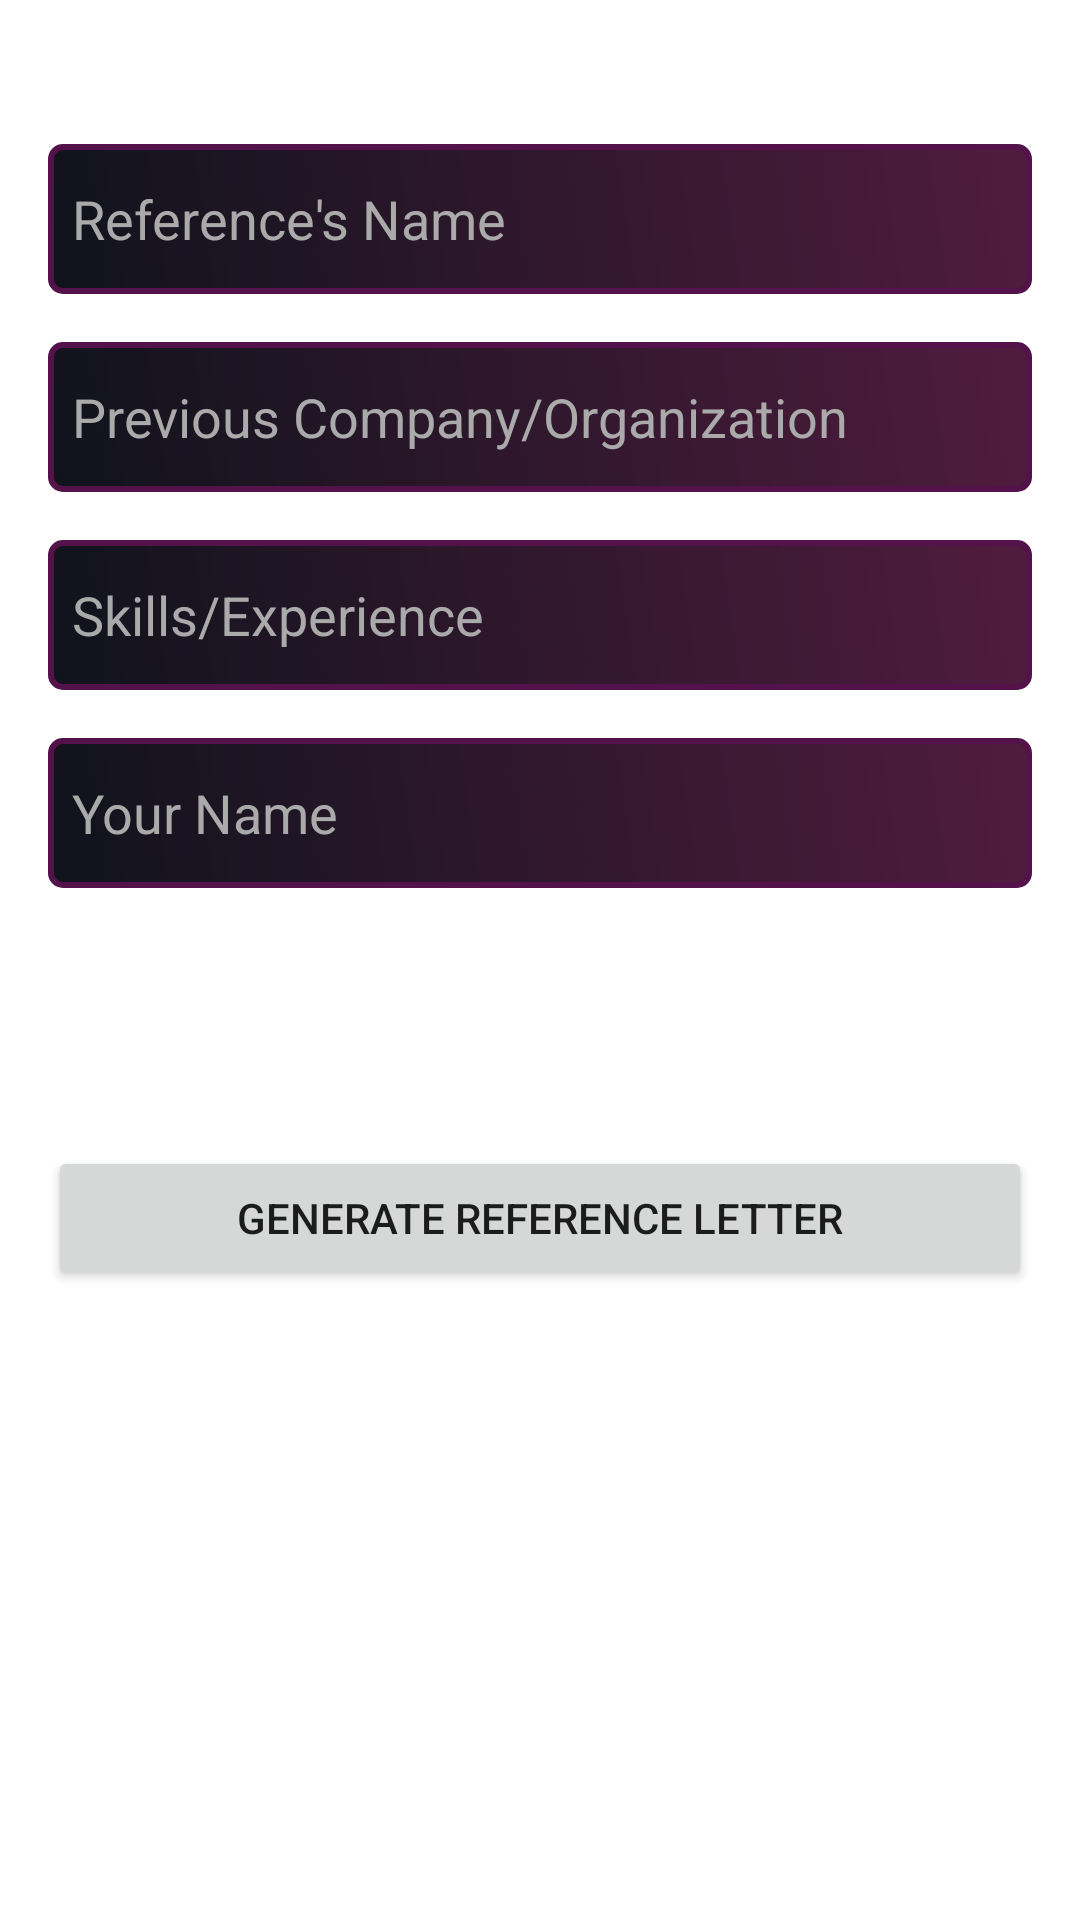

The Android layout XML behind this screen, and the referenced resources:
<!-- AndroidManifest.xml: application theme Theme.AceIt -->
<!-- res/layout/create_reference_letter.xml -->
<?xml version="1.0" encoding="utf-8"?>
<ScrollView xmlns:android="http://schemas.android.com/apk/res/android"
    xmlns:app="http://schemas.android.com/apk/res-auto"
    xmlns:tools="http://schemas.android.com/tools"
    android:id="@+id/svcreatePersonalLetter"
    android:layout_width="match_parent"
    android:layout_height="match_parent">

    <androidx.constraintlayout.widget.ConstraintLayout
        android:layout_width="match_parent"
        android:layout_height="wrap_content"
        android:padding="16dp">

        <EditText
            android:id="@+id/etCreateReferenceLetterPersonalName"
            android:layout_width="match_parent"
            android:layout_height="wrap_content"
            android:layout_marginTop="32dp"
            android:background="@drawable/background_for_edittext"

            android:hint="Reference's Name"
            android:inputType="textPersonName"
            android:minHeight="50dp"
            android:paddingStart="8dp"
            android:textColor="@color/white"
            android:textColorHint="@android:color/darker_gray"
            app:layout_constraintTop_toTopOf="parent"
            tools:layout_editor_absoluteX="16dp" />

        <EditText
            android:id="@+id/etCreateReferenceLetterCompanyName"
            android:layout_width="match_parent"
            android:layout_height="wrap_content"
            android:layout_marginTop="16dp"
android:minHeight="50dp"

        android:background="@drawable/background_for_edittext"
        android:paddingStart="8dp"
        android:textColor="@color/white"
        android:textColorHint="@android:color/darker_gray"            android:hint="Previous Company/Organization"
            android:inputType="text"
            app:layout_constraintTop_toBottomOf="@+id/etCreateReferenceLetterPersonalName"
            tools:layout_editor_absoluteX="16dp" />

        <EditText
            android:id="@+id/etCreateReferenceLetterSkillsExperience"
            android:layout_width="match_parent"
            android:layout_height="wrap_content"
            android:layout_marginTop="16dp"
android:minHeight="50dp"

        android:background="@drawable/background_for_edittext"
        android:paddingStart="8dp"
        android:textColor="@color/white"
        android:textColorHint="@android:color/darker_gray"            android:hint="Skills/Experience"
            android:inputType="text"
            app:layout_constraintTop_toBottomOf="@+id/etCreateReferenceLetterCompanyName"
            tools:layout_editor_absoluteX="16dp" />

        <EditText
            android:id="@+id/etCreateReferenceLetterYourName"
            android:layout_width="match_parent"
            android:layout_height="wrap_content"
            android:layout_marginTop="16dp"
            android:background="@drawable/background_for_edittext"

            android:hint="Your Name"
            android:inputType="textPersonName"
            android:minHeight="50dp"
            android:paddingStart="8dp"
            android:textColor="@color/white"
            android:textColorHint="@android:color/darker_gray"
            app:layout_constraintTop_toBottomOf="@+id/etCreateReferenceLetterSkillsExperience"
            tools:layout_editor_absoluteX="16dp" />

        

        <Button
            android:id="@+id/btnGenerateRefernceLetter"
            android:layout_width="0dp"
            android:layout_height="wrap_content"
            android:layout_marginTop="86dp"
            android:layout_marginBottom="24dp"
            android:text="Generate Reference Letter"
            app:layout_constraintBottom_toBottomOf="parent"
            app:layout_constraintEnd_toEndOf="@+id/etCreateReferenceLetterYourName"
            app:layout_constraintStart_toStartOf="@+id/etCreateReferenceLetterYourName"
            app:layout_constraintTop_toBottomOf="@+id/etCreateReferenceLetterYourName" />

    </androidx.constraintlayout.widget.ConstraintLayout>
</ScrollView>
<!-- resources referenced by this layout -->
<resources>
  <color name="white">#FFFFFFFF</color>
  <!-- drawable background_for_edittext (drawable) -->
  <shape xmlns:android="http://schemas.android.com/apk/res/android">
      <stroke
          android:width="2dp"
          android:color="#531249" />
      <gradient
          android:startColor="#10131C"
          android:endColor="#501C3E"
      android:angle="45"/>
      <corners android:radius="4dp" /> 
  </shape>
  <style name="Theme.AceIt" parent="Theme.MaterialComponents.DayNight.DarkActionBar">
          
          <item name="colorPrimary">@color/purple_500</item>
          <item name="colorPrimaryVariant">@color/purple_700</item>
          <item name="colorOnPrimary">@color/white</item>
          
          <item name="colorSecondary">@color/teal_200</item>
          <item name="colorSecondaryVariant">@color/teal_700</item>
          <item name="colorOnSecondary">@color/black</item>
          
          <item name="android:statusBarColor">?attr/colorPrimaryVariant</item>
          
      </style>
  <color name="purple_500">#FF6200EE</color>
  <color name="purple_700">#FF3700B3</color>
  <color name="teal_200">#FF03DAC5</color>
  <color name="teal_700">#FF018786</color>
  <color name="black">#FF000000</color>
</resources>
